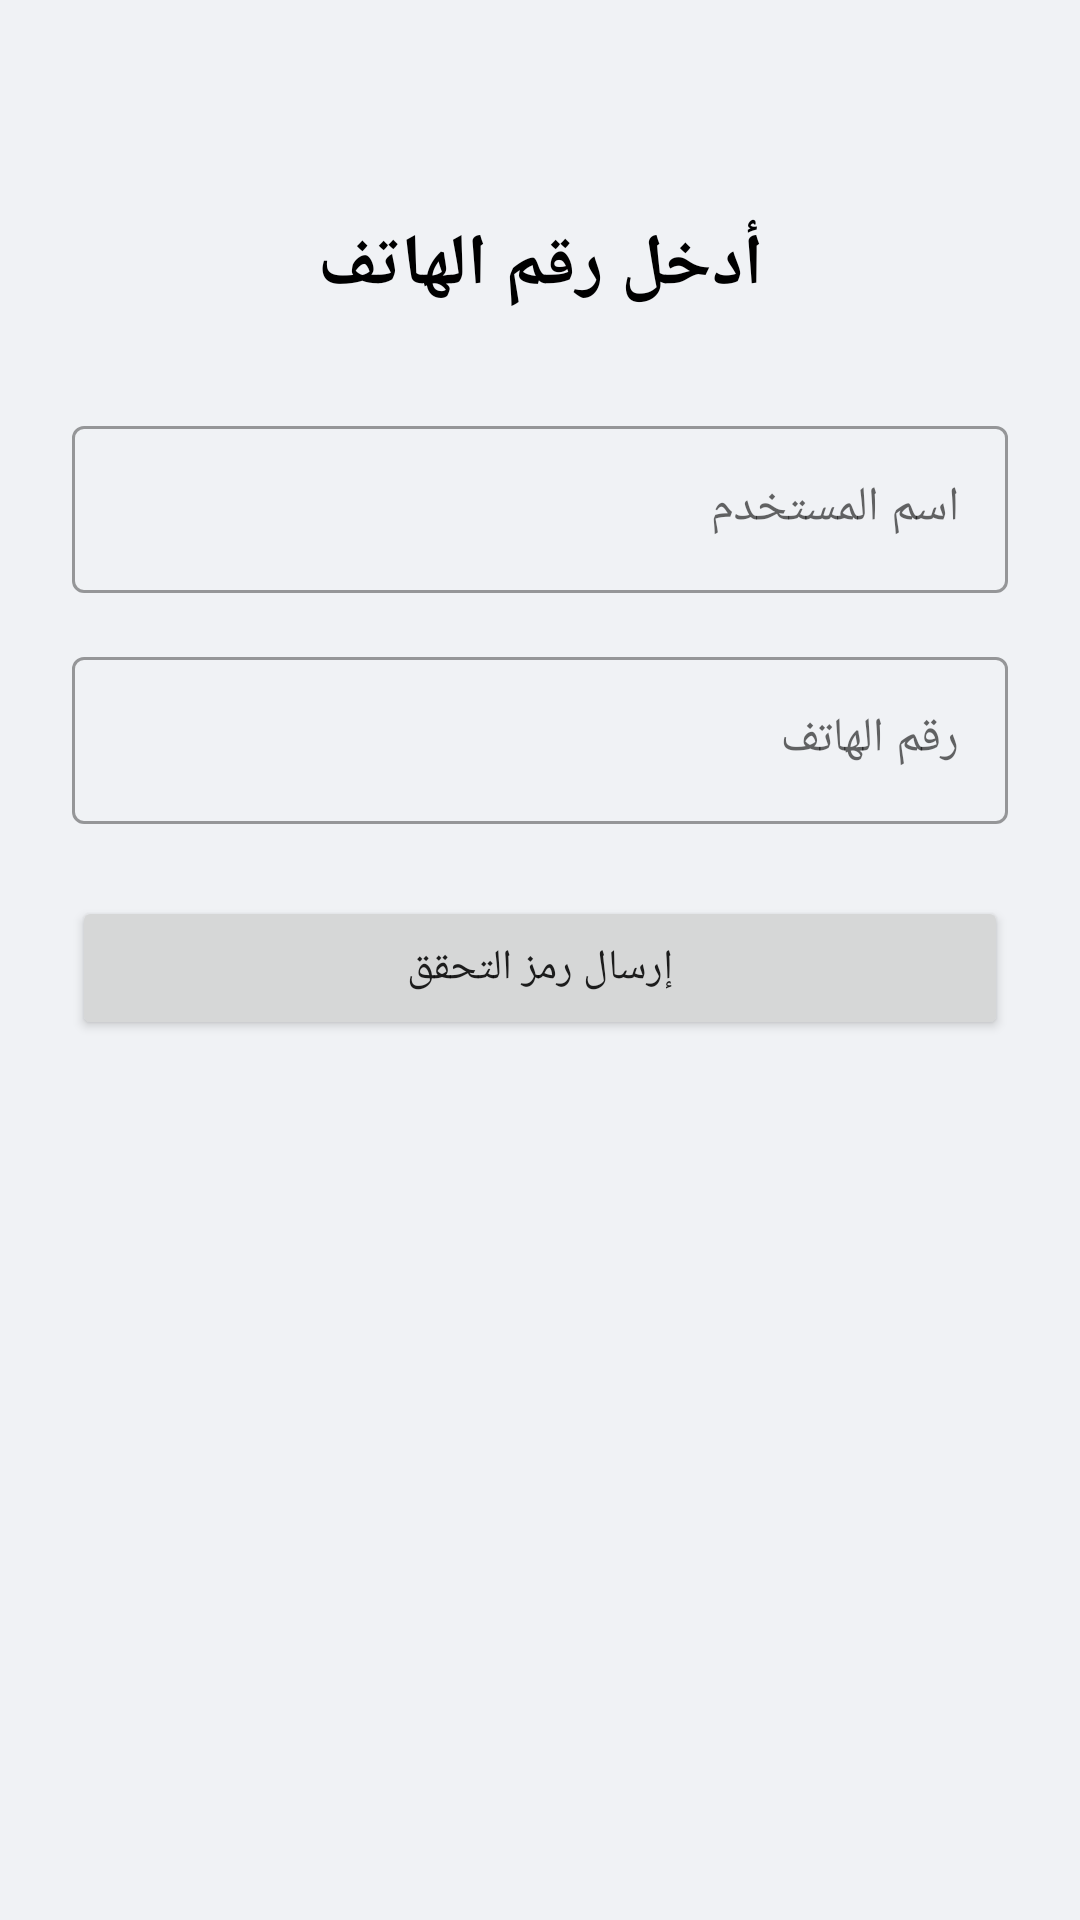

Android layout source for this screen:
<!-- AndroidManifest.xml: application theme Theme.ArabChat -->
<!-- res/layout/activity_phone_verification.xml -->
<?xml version="1.0" encoding="utf-8"?>
<androidx.core.widget.NestedScrollView xmlns:android="http://schemas.android.com/apk/res/android"
    xmlns:app="http://schemas.android.com/apk/res-auto"
    android:layout_width="match_parent"
    android:layout_height="match_parent"
    android:fillViewport="true"
    android:background="@color/background_light">

<androidx.constraintlayout.widget.ConstraintLayout
    android:layout_width="match_parent"
    android:layout_height="wrap_content"
    android:padding="24dp">

    <TextView
        android:id="@+id/tvTitle"
        android:layout_width="wrap_content"
        android:layout_height="wrap_content"
        android:text="@string/enter_phone_number"
        android:textSize="24sp"
        android:textStyle="bold"
        android:textColor="@color/text_primary"
        app:layout_constraintTop_toTopOf="parent"
        app:layout_constraintStart_toStartOf="parent"
        app:layout_constraintEnd_toEndOf="parent"
        android:layout_marginTop="48dp" />

    <com.google.android.material.textfield.TextInputLayout
        android:id="@+id/tilUsername"
        android:layout_width="0dp"
        android:layout_height="wrap_content"
        android:hint="اسم المستخدم"
        app:layout_constraintTop_toBottomOf="@id/tvTitle"
        app:layout_constraintStart_toStartOf="parent"
        app:layout_constraintEnd_toEndOf="parent"
        android:layout_marginTop="32dp"
        style="@style/Widget.MaterialComponents.TextInputLayout.OutlinedBox">

        <com.google.android.material.textfield.TextInputEditText
            android:id="@+id/etUsername"
            android:layout_width="match_parent"
            android:layout_height="wrap_content"
            android:inputType="text"
            android:maxLines="1" />

    </com.google.android.material.textfield.TextInputLayout>

    <com.google.android.material.textfield.TextInputLayout
        android:id="@+id/tilPhone"
        android:layout_width="0dp"
        android:layout_height="wrap_content"
        android:hint="@string/phone_number"
        app:layout_constraintTop_toBottomOf="@id/tilUsername"
        app:layout_constraintStart_toStartOf="parent"
        app:layout_constraintEnd_toEndOf="parent"
        android:layout_marginTop="16dp"
        style="@style/Widget.MaterialComponents.TextInputLayout.OutlinedBox">

        <com.google.android.material.textfield.TextInputEditText
            android:id="@+id/etPhone"
            android:layout_width="match_parent"
            android:layout_height="wrap_content"
            android:inputType="phone"
            android:maxLines="1" />

    </com.google.android.material.textfield.TextInputLayout>

    <Button
        android:id="@+id/btnSendOtp"
        android:layout_width="0dp"
        android:layout_height="wrap_content"
        android:text="@string/send_otp"
        android:layout_marginTop="24dp"
        app:layout_constraintTop_toBottomOf="@id/tilPhone"
        app:layout_constraintStart_toStartOf="parent"
        app:layout_constraintEnd_toEndOf="parent" />

    <ProgressBar
        android:id="@+id/progressBar"
        android:layout_width="wrap_content"
        android:layout_height="wrap_content"
        android:visibility="gone"
        app:layout_constraintTop_toBottomOf="@id/btnSendOtp"
        app:layout_constraintStart_toStartOf="parent"
        app:layout_constraintEnd_toEndOf="parent"
        android:layout_marginTop="16dp" />

</androidx.constraintlayout.widget.ConstraintLayout>

</androidx.core.widget.NestedScrollView>
<!-- resources referenced by this layout -->
<resources>
  <color name="background_light">#F0F2F5</color>
  <color name="text_primary">#000000</color>
  <string name="enter_phone_number">أدخل رقم الهاتف</string>
  <string name="phone_number">رقم الهاتف</string>
  <string name="send_otp">إرسال رمز التحقق</string>
  <style name="Theme.ArabChat" parent="Theme.MaterialComponents.DayNight.NoActionBar">
          <item name="colorPrimary">@color/primary_green</item>
          <item name="colorPrimaryDark">@color/primary_green_dark</item>
          <item name="colorAccent">@color/accent_green</item>
          <item name="android:statusBarColor">@color/primary_green_dark</item>
          <item name="android:windowLightStatusBar">false</item>
      </style>
  <color name="primary_green">#075E54</color>
  <color name="primary_green_dark">#054D44</color>
  <color name="accent_green">#25D366</color>
</resources>
